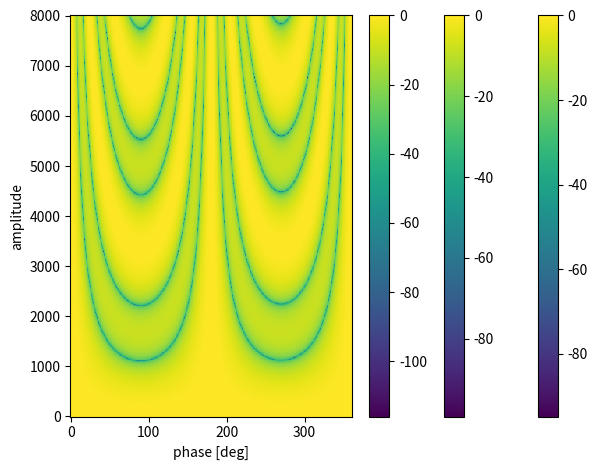

This chart was generated by the following Python code:
import numpy as np
import matplotlib.pyplot as plt


# 関数
def clc_amv(p, theta, f):
    """アレイマニフォールドベクトルを計算する

    Args:
        p: アレイの座標
        theta (int/double): 音源方向 [deg]
        f (int/double): 周波数 [Hz]


    Returns:
        a (ndarray): アレイマニフォールドベクトル

    """
    c = 334
    M = len(p)
    theta = np.radians(theta)
    a = np.zeros(M, dtype="complex")
    u = np.array([np.sin(theta), np.cos(theta), 0])

    for m in range(M):
        a[m] = np.exp(1j * 2 * np.pi * f / c * u @ p[m])

    return a


def plt_bmpt(w, p, fs):
    """ビームパターンを描画する

    Args:
        w (ndarray): ビームフォーマ
        p (ndarray): マイクアレイの座標
        fs (int): サンプリング周波数

    """
    F = len(w)

    deg = np.arange(361)
    fq = np.arange(F) * (fs / 2) / (F - 1)
    psi = np.zeros((F, 361), dtype="complex")

    for f in range(F):
        for theta in range(361):
            a_f = clc_amv(p, theta, fq[f])
            psi[f, theta] = np.conjugate(w[f]) @ a_f

    plt.pcolormesh(deg, fq, 20 * np.log10(abs(psi)))
    plt.xlabel("phase [deg]")
    plt.ylabel("amplitude")
    plt.colorbar()
    plt.tight_layout()
    plt.show()

    return


D = np.array([0.02, 0.05, 0.1])
M = 3
theta = 45
fs = 16000
F = 513
c = 334

tau = np.array([0, 10 / fs, 20 / fs])

for d in D:
    p = np.vstack([[-d, 0, 0], [0, 0, 0], [d, 0, 0]])
    w = np.zeros((F, M), dtype="complex")
    for f in range(F):
        fq = f * (fs / 2) / (F - 1)
        w[f] = np.exp(-1j * 2 * np.pi * fq / c * tau) / M

    plt_bmpt(w, p, fs)
